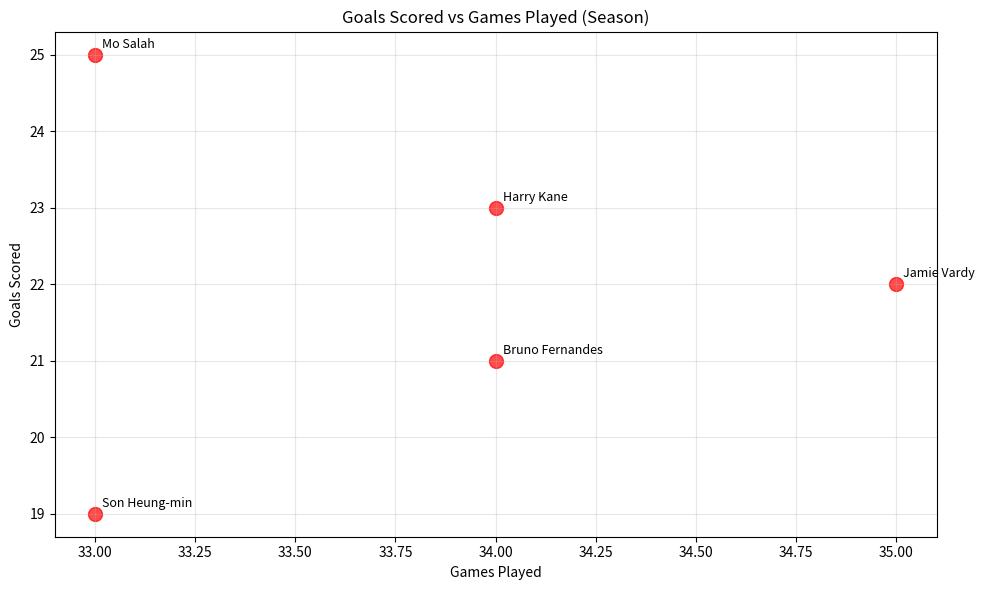

Write the Python code that produced this figure.
import matplotlib.pyplot as plt
import numpy as np

goals = [23, 25, 21, 22, 19]
games = [34, 33, 34, 35, 33]

plt.figure(figsize=(10, 6))
plt.scatter(games, goals, s=100, alpha=0.7, color='red')
plt.title('Goals Scored vs Games Played (Season)')
plt.xlabel('Games Played')
plt.ylabel('Goals Scored')
plt.grid(True, alpha=0.3)

# Προσθήκη ονομάτων παικτών
players = ['Harry Kane', 'Mo Salah', 'Bruno Fernandes', 'Jamie Vardy', 'Son Heung-min']
for i, player in enumerate(players):
    plt.annotate(player, (games[i], goals[i]), xytext=(5, 5), 
                textcoords='offset points', fontsize=9)

plt.tight_layout()
plt.show()